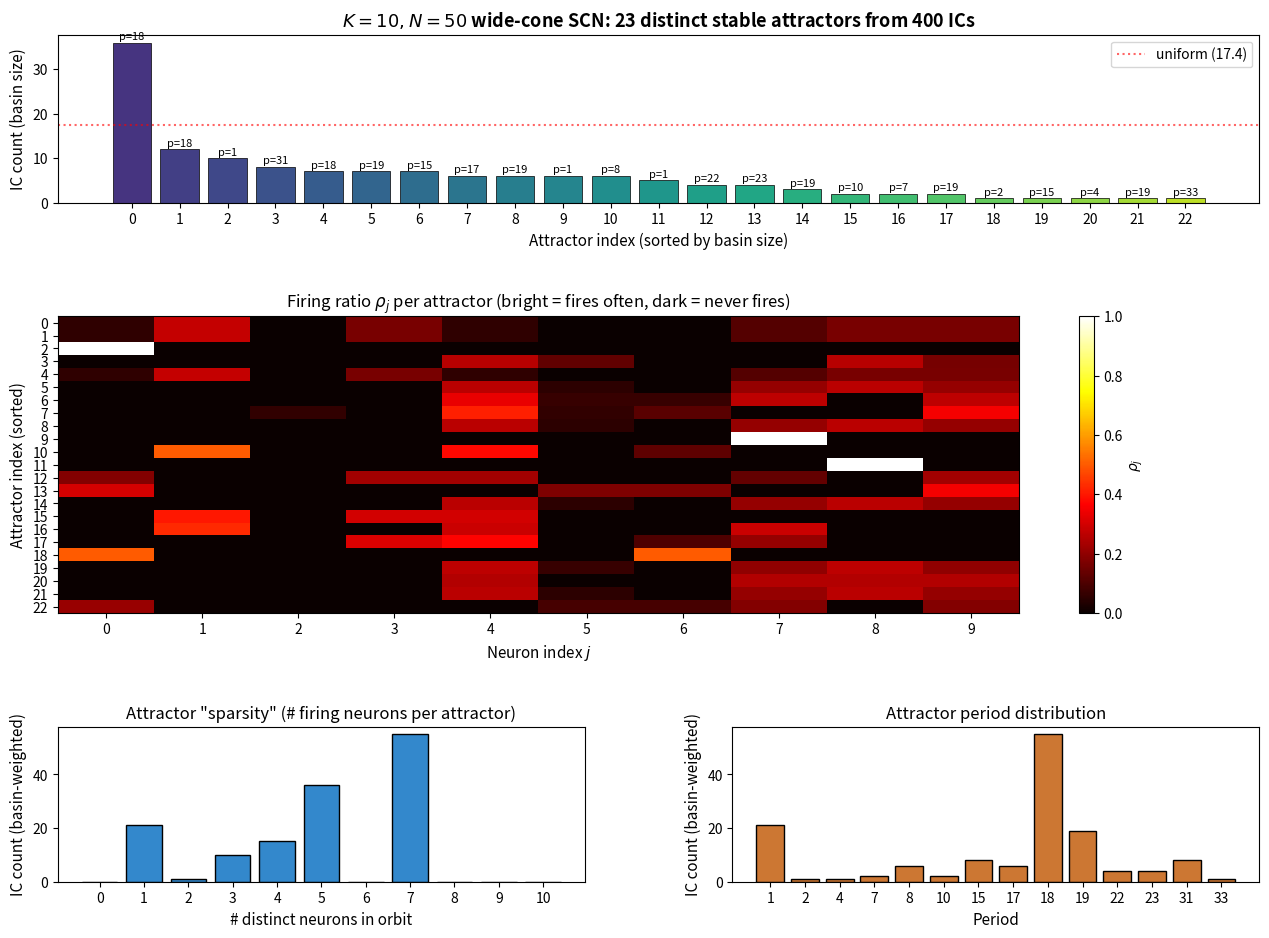

Generate this figure with matplotlib: (Note: this script raises an exception after producing the figure.)
import os
import re
import numpy as np
import matplotlib.pyplot as plt

# 23 attractors from _basin_check_wide.py output
raw = """
  count  36, period  18,  7 unique ([0, 1, 3, 4, 7, 8, 9]), word head: [0, 4, 7, 1, 9, 3, 8, 1, 9, 3, 1, 7, 8, 1, 9, 3, 1, 8]
  count  12, period  18,  7 unique ([0, 1, 3, 4, 7, 8, 9]), word head: [0, 4, 1, 9, 3, 8, 1, 7, 9, 1, 3, 8, 1, 9, 7, 1, 3, 8]
  count  10, period   1,  1 unique ([0]), word head: [0]
  count   8, period  31,  4 unique ([4, 5, 8, 9]), word head: [4, 5, 8, 9, 4, 8, 4, 9, 8, 4, 5, 8, 9, 4, 8, 4, 9, 8, 5, 4, 8, 9, 4, 8, 5]
  count   7, period  18,  7 unique ([0, 1, 3, 4, 7, 8, 9]), word head: [0, 4, 1, 9, 3, 8, 1, 7, 9, 1, 3, 8, 1, 9, 3, 1, 7, 8]
  count   7, period  19,  5 unique ([4, 5, 7, 8, 9]), word head: [4, 7, 5, 8, 4, 9, 7, 8, 4, 9, 7, 8, 4, 9, 8, 7, 4, 9, 8]
  count   7, period  15,  5 unique ([4, 5, 6, 7, 9]), word head: [4, 5, 7, 4, 9, 4, 7, 9, 4, 7, 9, 4, 6, 7, 9]
  count   6, period  17,  5 unique ([2, 4, 5, 6, 9]), word head: [2, 4, 9, 4, 9, 4, 6, 9, 4, 5, 9, 4, 6, 9, 4, 4, 9]
  count   6, period  19,  5 unique ([4, 5, 7, 8, 9]), word head: [4, 5, 8, 7, 4, 9, 8, 4, 7, 9, 8, 4, 7, 9, 8, 4, 7, 9, 8]
  count   6, period   1,  1 unique ([7]), word head: [7]
  count   6, period   8,  3 unique ([1, 4, 6]), word head: [1, 4, 1, 4, 1, 4, 1, 6]
  count   5, period   1,  1 unique ([8]), word head: [8]
  count   4, period  22,  5 unique ([0, 3, 4, 7, 9]), word head: [0, 3, 9, 4, 0, 7, 3, 9, 4, 0, 3, 9, 4, 7, 3, 9, 0, 4, 3, 9, 7, 4]
  count   4, period  23,  4 unique ([0, 5, 6, 9]), word head: [0, 5, 9, 0, 6, 9, 0, 5, 9, 6, 0, 9, 5, 0, 9, 6, 0, 9, 5, 0, 9, 6, 9]
  count   3, period  19,  5 unique ([4, 5, 7, 8, 9]), word head: [4, 7, 5, 8, 4, 9, 7, 8, 4, 9, 8, 7, 4, 9, 8, 4, 7, 9, 8]
  count   2, period  10,  3 unique ([1, 3, 4]), word head: [1, 3, 1, 4, 3, 1, 4, 1, 3, 4]
  count   2, period   7,  3 unique ([1, 4, 7]), word head: [1, 4, 1, 7, 4, 1, 7]
  count   2, period  19,  4 unique ([3, 4, 6, 7]), word head: [3, 4, 6, 3, 4, 7, 3, 4, 7, 4, 3, 6, 4, 3, 7, 4, 3, 4, 7]
  count   1, period   2,  2 unique ([0, 6]), word head: [0, 6]
  count   1, period  15,  5 unique ([4, 5, 7, 8, 9]), word head: [4, 8, 7, 5, 8, 4, 9, 7, 8, 4, 9, 7, 8, 4, 9]
  count   1, period   4,  4 unique ([4, 7, 8, 9]), word head: [4, 7, 9, 8]
  count   1, period  19,  5 unique ([4, 5, 7, 8, 9]), word head: [4, 7, 8, 5, 4, 9, 8, 7, 4, 9, 8, 4, 7, 9, 8, 4, 7, 9, 8]
  count   1, period  33,  5 unique ([0, 5, 6, 7, 9]), word head: [0, 7, 5, 9, 0, 7, 9, 6, 0, 7, 9, 5, 0, 7, 9, 6, 0, 7, 9, 5, 0, 7, 9, 6, 0]
"""

attrs = []
for line in raw.strip().split('\n'):
    m = re.search(r'count\s+(\d+), period\s+(\d+),\s+(\d+)\s+unique\s+\(\[([^\]]+)\]\), word head: \[([^\]]+)\]', line)
    if m:
        attrs.append({
            'count': int(m.group(1)),
            'period': int(m.group(2)),
            'n_unique': int(m.group(3)),
            'unique_neurons': [int(x) for x in m.group(4).split(',')],
            'word_head': [int(x) for x in m.group(5).split(',')],
        })

K = 10
for a in attrs:
    ratios = [0]*K
    for s in a['word_head'][:a['period']]:
        ratios[s] += 1
    a['ratios'] = np.array(ratios) / a['period']

print(f'{len(attrs)} attractors parsed, total ICs = {sum(a["count"] for a in attrs)}')

fig = plt.figure(figsize=(15.5, 11))
gs = fig.add_gridspec(3, 2, height_ratios=[1.3, 2.3, 1.2], hspace=0.55, wspace=0.28)

# Panel A: basin size distribution
axA = fig.add_subplot(gs[0, :])
counts = [a['count'] for a in attrs]
colors_A = plt.cm.viridis(np.linspace(0.15, 0.9, len(attrs)))
bars = axA.bar(range(len(attrs)), counts, color=colors_A, edgecolor='black', lw=0.5)
axA.set_xlabel('Attractor index (sorted by basin size)', fontsize=11)
axA.set_ylabel('IC count (basin size)', fontsize=11)
axA.set_title(f'$K=10, N=50$ wide-cone SCN: {len(attrs)} distinct stable attractors from 400 ICs',
              fontsize=13, weight='bold')
axA.set_xticks(range(len(attrs)))
for i, (a, c) in enumerate(zip(attrs, counts)):
    axA.text(i, c + max(counts)*0.02, f'p={a["period"]}', ha='center', fontsize=8)
axA.axhline(400/len(attrs), color='red', ls=':', alpha=0.6, label=f'uniform ({400/len(attrs):.1f})')
axA.legend(loc='upper right')

# Panel B: attractor x neuron heatmap
axB = fig.add_subplot(gs[1, :])
M = np.array([a['ratios'] for a in attrs])
im = axB.imshow(M, aspect='auto', cmap='hot', interpolation='nearest')
axB.set_xlabel(r'Neuron index $j$', fontsize=11)
axB.set_ylabel('Attractor index (sorted)', fontsize=11)
axB.set_title(r'Firing ratio $\rho_j$ per attractor (bright = fires often, dark = never fires)',
              fontsize=12)
axB.set_xticks(range(K))
axB.set_yticks(range(len(attrs)))
plt.colorbar(im, ax=axB, label=r'$\rho_j$')

# Panel C: n_unique_neurons
axC = fig.add_subplot(gs[2, 0])
weighted = np.zeros(K+1)
for a in attrs:
    weighted[a['n_unique']] += a['count']
axC.bar(range(K+1), weighted, color='#3388cc', edgecolor='black')
axC.set_xlabel('# distinct neurons in orbit', fontsize=11)
axC.set_ylabel('IC count (basin-weighted)', fontsize=11)
axC.set_title('Attractor "sparsity" (# firing neurons per attractor)', fontsize=12)
axC.set_xticks(range(K+1))

# Panel D: period distribution
axD = fig.add_subplot(gs[2, 1])
period_bins = {}
for a in attrs:
    p = a['period']
    period_bins[p] = period_bins.get(p, 0) + a['count']
periods_list = sorted(period_bins.keys())
axD.bar([str(p) for p in periods_list], [period_bins[p] for p in periods_list], color='#cc7733', edgecolor='black')
axD.set_xlabel('Period', fontsize=11)
axD.set_ylabel('IC count (basin-weighted)', fontsize=11)
axD.set_title('Attractor period distribution', fontsize=12)

plt.tight_layout()
_here = os.path.dirname(os.path.abspath(__file__))
for ext in ('png', 'pdf'):
    plt.savefig(os.path.join(_here, '..', 'figures', f'multistability_highD.{ext}'),
                dpi=150, bbox_inches='tight')
print('saved')

# Distinctness of readouts
rounded = set()
for a in attrs:
    rounded.add(tuple(np.round(a['ratios'], 3)))
print(f'{len(rounded)} out of {len(attrs)} attractors have distinct firing ratios')

# For each attractor, compute DC readout in R^N direction (which linear combo of D_j)
print()
print("All 23 attractors' firing ratios (neurons 0-9, - = 0):")
print(f"{'idx':>3} {'basin':>5} {'per':>4} " + " ".join(f'n{i}' for i in range(K)))
for i, a in enumerate(attrs):
    r = a['ratios']
    row = " ".join(f'{v:.2f}' if v > 0.001 else '  - ' for v in r)
    print(f'{i:>3} {a["count"]:>5} {a["period"]:>4}  {row}')
